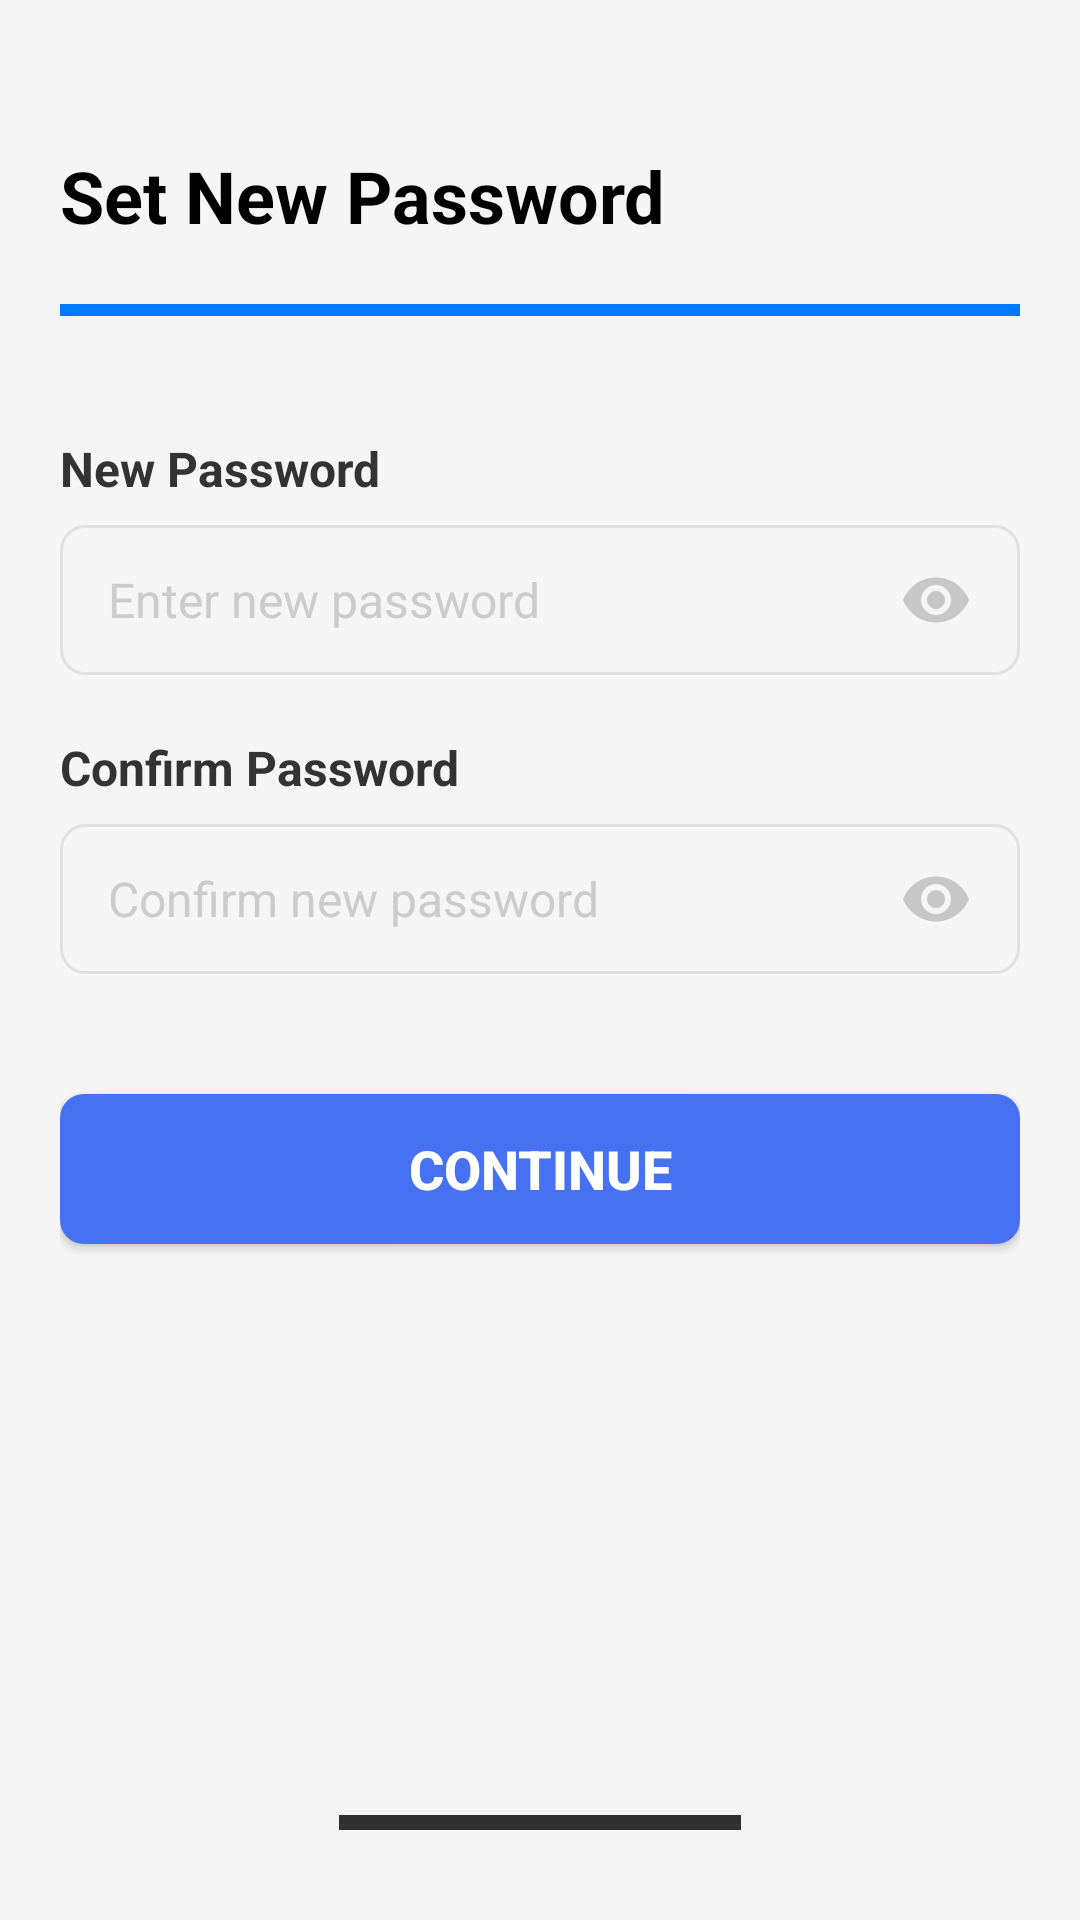

Here is an Android app screen rendered from its layout file. Give the layout XML and the strings, colors and styles it references.
<!-- AndroidManifest.xml: application theme Theme.Stegochat -->
<!-- res/layout/resetpassword.xml -->
<?xml version="1.0" encoding="utf-8"?>
<LinearLayout xmlns:android="http://schemas.android.com/apk/res/android"
    android:layout_width="match_parent"
    android:layout_height="match_parent"
    android:orientation="vertical"
    android:background="#F5F5F5"
    android:padding="20dp">
    
    <TextView
        android:layout_width="wrap_content"
        android:layout_height="wrap_content"
        android:textColor="#666666"
        android:textSize="14sp"
        android:layout_marginBottom="10dp" />

    
    <TextView
        android:layout_width="wrap_content"
        android:layout_height="wrap_content"
        android:text="Set New Password"
        android:textColor="#000000"
        android:textSize="24sp"
        android:textStyle="bold"
        android:layout_marginBottom="20dp" />

    
    <ProgressBar
        android:layout_width="match_parent"
        android:layout_height="4dp"
        android:progress="100"
        android:progressTint="#007AFF"
        android:progressBackgroundTint="#E0E0E0"
        style="?android:attr/progressBarStyleHorizontal"
        android:layout_marginBottom="40dp" />

    
    <TextView
        android:layout_width="wrap_content"
        android:layout_height="wrap_content"
        android:text="New Password"
        android:textColor="#333333"
        android:textSize="16sp"
        android:textStyle="bold"
        android:layout_marginBottom="8dp" />

    <RelativeLayout
        android:layout_width="match_parent"
        android:layout_height="50dp"
        android:layout_marginBottom="20dp">

        <EditText
            android:id="@+id/newPasswordEditText"
            android:layout_width="match_parent"
            android:layout_height="match_parent"
            android:hint="Enter new password"
            android:textColorHint="#CCCCCC"
            android:textColor="#333333"
            android:textSize="16sp"
            android:background="@drawable/edittext_bg"
            android:paddingStart="16dp"
            android:paddingEnd="50dp"
            android:inputType="textPassword" />

        <ImageView
            android:layout_width="24dp"
            android:layout_height="24dp"
            android:layout_alignParentEnd="true"
            android:layout_centerVertical="true"
            android:layout_marginEnd="16dp"
            android:src="@drawable/ic_eye_grey"
            android:alpha="0.5" />

    </RelativeLayout>

    
    <TextView
        android:layout_width="wrap_content"
        android:layout_height="wrap_content"
        android:text="Confirm Password"
        android:textColor="#333333"
        android:textSize="16sp"
        android:textStyle="bold"
        android:layout_marginBottom="8dp" />

    <RelativeLayout
        android:layout_width="match_parent"
        android:layout_height="50dp"
        android:layout_marginBottom="40dp">

        <EditText
            android:id="@+id/confirmPasswordEditText"
            android:layout_width="match_parent"
            android:layout_height="match_parent"
            android:hint="Confirm new password"
            android:textColorHint="#CCCCCC"
            android:textColor="#333333"
            android:textSize="16sp"
            android:background="@drawable/edittext_bg"
            android:paddingStart="16dp"
            android:paddingEnd="50dp"
            android:inputType="textPassword" />

        <ImageView
            android:layout_width="24dp"
            android:layout_height="24dp"
            android:layout_alignParentEnd="true"
            android:layout_centerVertical="true"
            android:layout_marginEnd="16dp"
            android:src="@drawable/ic_eye_grey"
            android:alpha="0.5" />

    </RelativeLayout>

    
    <Button
        android:id="@+id/continueButton"
        android:layout_width="match_parent"
        android:layout_height="50dp"
        android:text="Continue"
        android:textColor="#FFFFFF"
        android:textSize="18sp"
        android:textStyle="bold"
        android:background="@drawable/blue_button_background"
        android:layout_marginBottom="20dp" />

    
    <View
        android:layout_width="match_parent"
        android:layout_height="0dp"
        android:layout_weight="1" />

    
    <View
        android:layout_width="134dp"
        android:layout_height="5dp"
        android:background="#000000"
        android:layout_gravity="center_horizontal"
        android:layout_marginBottom="10dp"
        android:alpha="0.8" />

</LinearLayout>
<!-- resources referenced by this layout -->
<resources>
  <!-- drawable blue_button_background (drawable) -->
  <?xml version="1.0" encoding="utf-8"?>
  <shape xmlns:android="http://schemas.android.com/apk/res/android"
      android:shape="rectangle">
      <solid android:color="#4671f2" />
      <corners android:radius="8dp" />
  </shape>
  <style name="Theme.Stegochat" parent="Base.Theme.Stegochat" />
  <color name="primary_blue">#1976D2</color>
  <color name="primary_blue_dark">#1565C0</color>
  <color name="white">#FFFFFF</color>
  <color name="secondary_teal">#009688</color>
  <color name="secondary_teal_dark">#00796B</color>
  <color name="text_primary">#212121</color>
  <color name="text_secondary">#757575</color>
  <color name="background_light">#FAFAFA</color>
  <color name="surface_light">#FFFFFF</color>
  <style name="TextAppearance.Stegochat.Headline1" parent="TextAppearance.MaterialComponents.Headline1">
          <item name="android:textSize">96sp</item>
          <item name="android:textColor">@color/text_primary</item>
      </style>
  <style name="TextAppearance.Stegochat.Headline2" parent="TextAppearance.MaterialComponents.Headline2">
          <item name="android:textSize">60sp</item>
          <item name="android:textColor">@color/text_primary</item>
      </style>
  <style name="TextAppearance.Stegochat.Headline3" parent="TextAppearance.MaterialComponents.Headline3">
          <item name="android:textSize">48sp</item>
          <item name="android:textColor">@color/text_primary</item>
      </style>
  <style name="TextAppearance.Stegochat.Headline4" parent="TextAppearance.MaterialComponents.Headline4">
          <item name="android:textSize">34sp</item>
          <item name="android:textColor">@color/text_primary</item>
      </style>
  <style name="TextAppearance.Stegochat.Headline5" parent="TextAppearance.MaterialComponents.Headline5">
          <item name="android:textSize">24sp</item>
          <item name="android:textColor">@color/text_primary</item>
      </style>
  <style name="TextAppearance.Stegochat.Headline6" parent="TextAppearance.MaterialComponents.Headline6">
          <item name="android:textSize">20sp</item>
          <item name="android:textColor">@color/text_primary</item>
      </style>
  <style name="TextAppearance.Stegochat.Subtitle1" parent="TextAppearance.MaterialComponents.Subtitle1">
          <item name="android:textSize">16sp</item>
          <item name="android:textColor">@color/text_primary</item>
      </style>
  <style name="TextAppearance.Stegochat.Subtitle2" parent="TextAppearance.MaterialComponents.Subtitle2">
          <item name="android:textSize">14sp</item>
          <item name="android:textColor">@color/text_primary</item>
      </style>
  <style name="TextAppearance.Stegochat.Body1" parent="TextAppearance.MaterialComponents.Body1">
          <item name="android:textSize">16sp</item>
          <item name="android:textColor">@color/text_primary</item>
      </style>
  <style name="TextAppearance.Stegochat.Body2" parent="TextAppearance.MaterialComponents.Body2">
          <item name="android:textSize">14sp</item>
          <item name="android:textColor">@color/text_secondary</item>
      </style>
  <style name="TextAppearance.Stegochat.Button" parent="TextAppearance.MaterialComponents.Button">
          <item name="android:textSize">14sp</item>
          <item name="android:textColor">@color/white</item>
          <item name="android:textAllCaps">false</item>
      </style>
  <style name="TextAppearance.Stegochat.Caption" parent="TextAppearance.MaterialComponents.Caption">
          <item name="android:textSize">12sp</item>
          <item name="android:textColor">@color/text_secondary</item>
      </style>
  <style name="TextAppearance.Stegochat.Overline" parent="TextAppearance.MaterialComponents.Overline">
          <item name="android:textSize">10sp</item>
          <item name="android:textColor">@color/text_secondary</item>
      </style>
</resources>
